Dataset: anemia_real (GitHub, zelphyx/Maternin-AI-Service). Classes: anemia, normal.

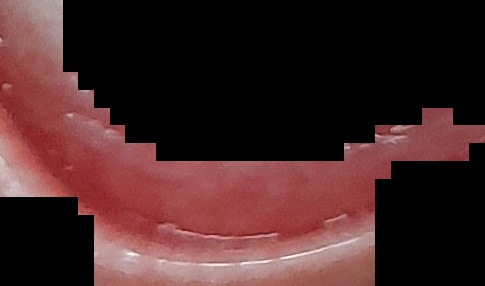
Label: normal

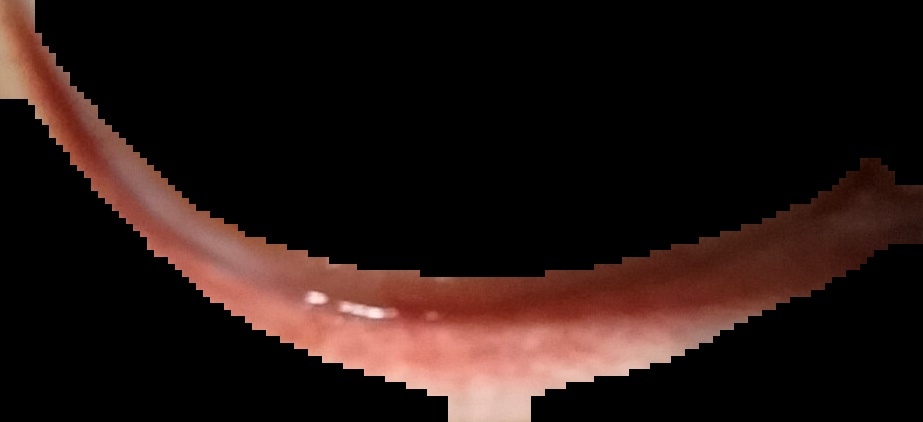
Label: normal

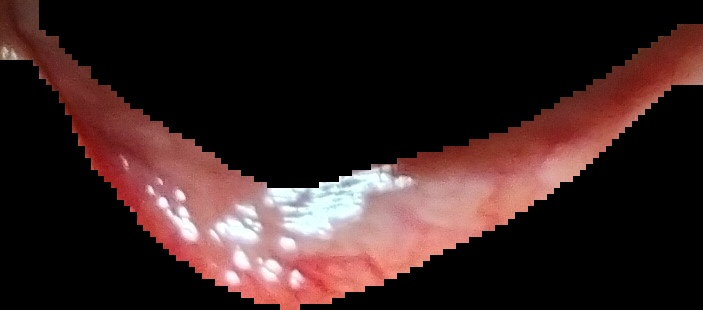
Label: normal

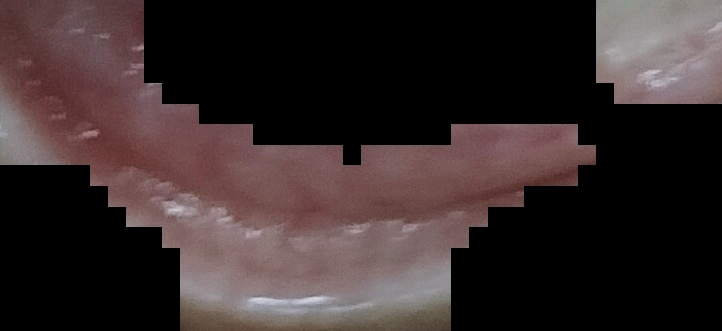
Label: anemia

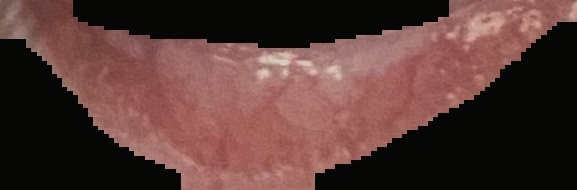
Label: anemia

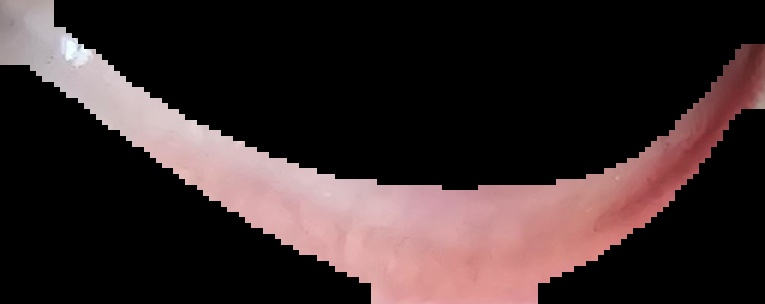
Label: normal
